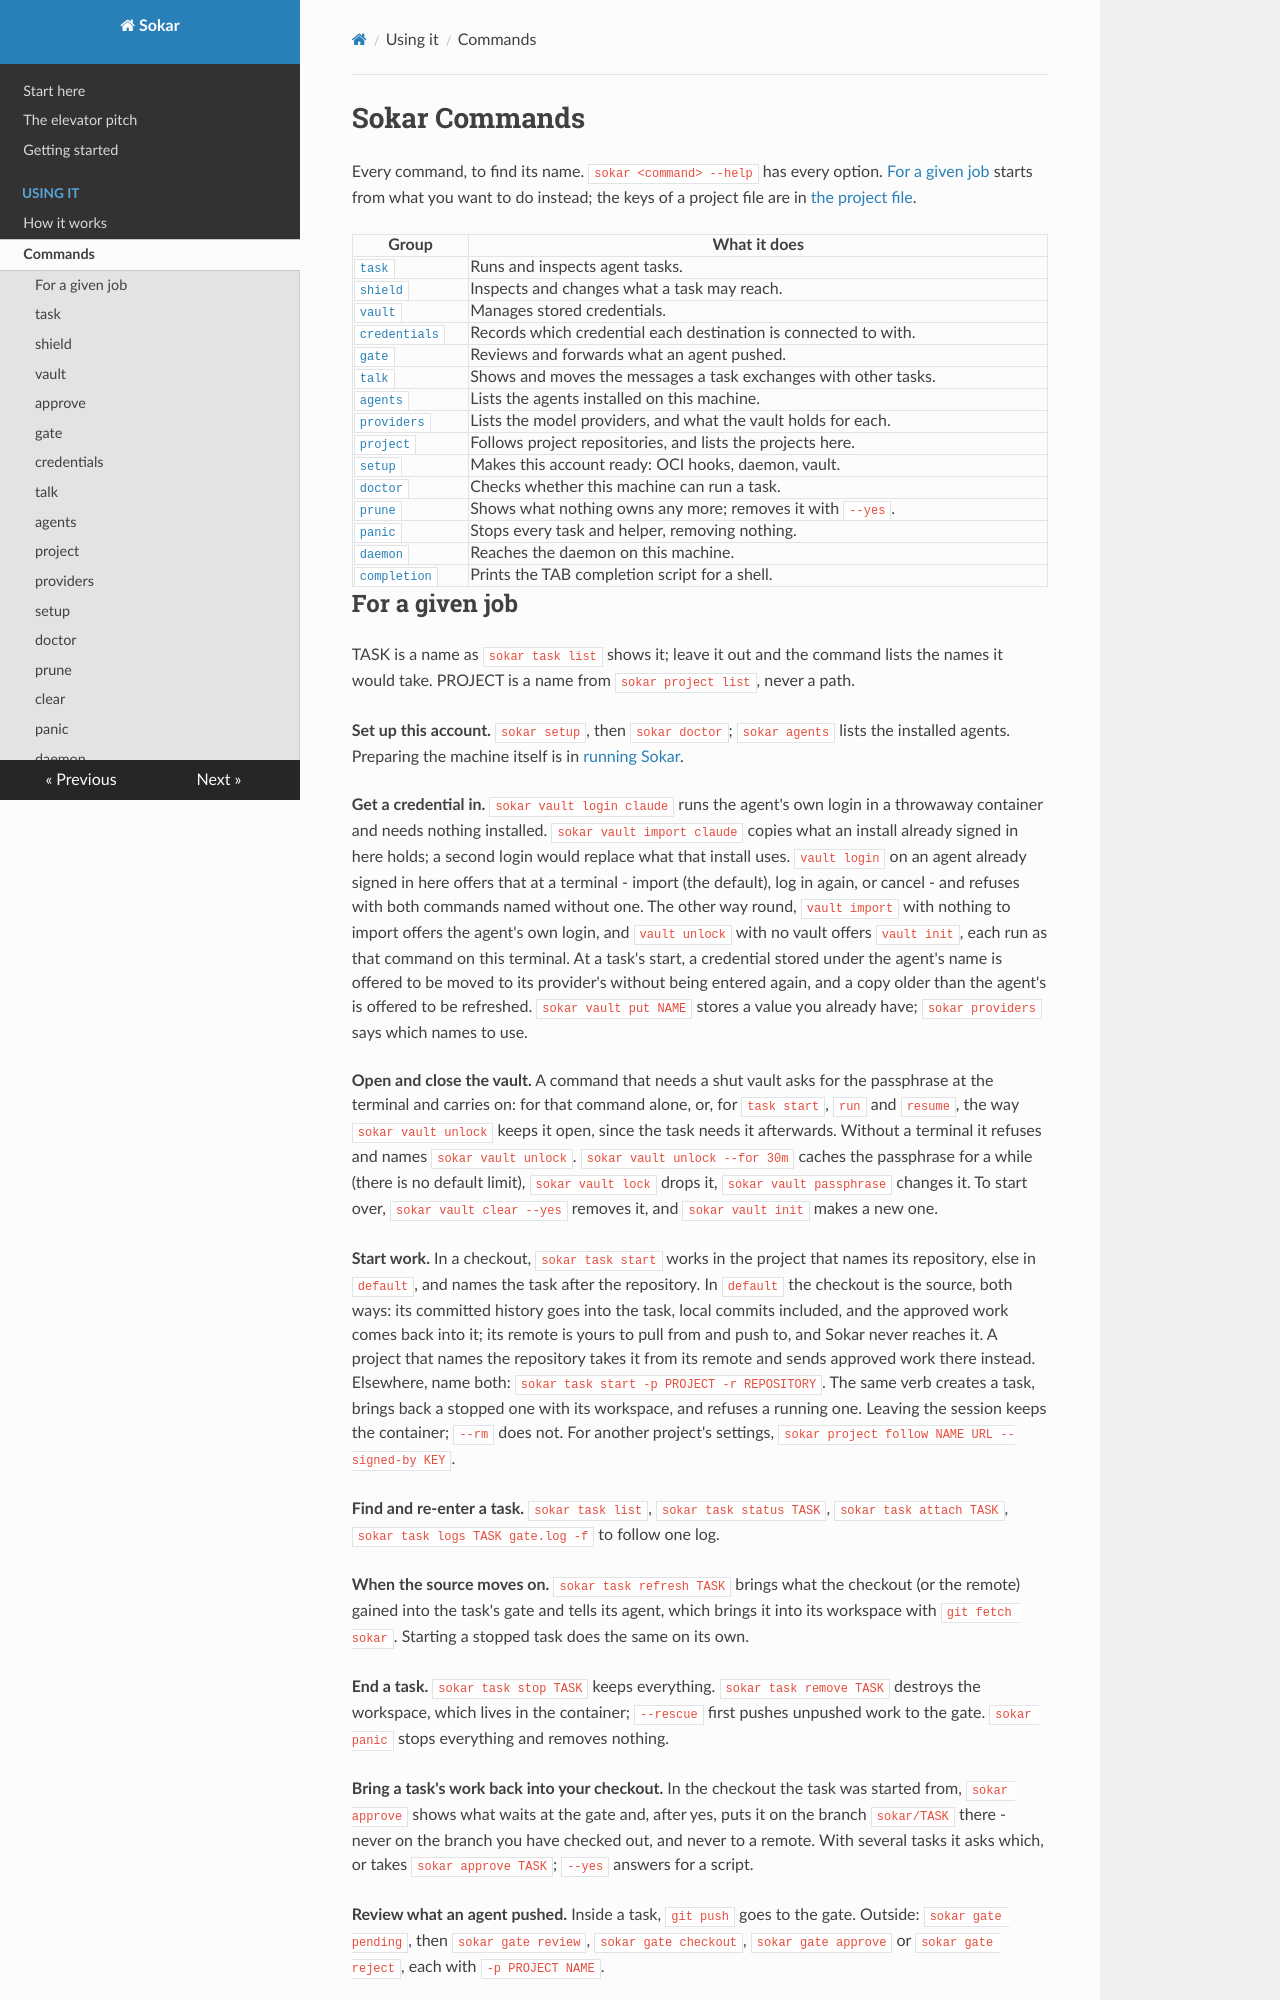

repository: sokar-ai/sokar · page: commands/index.html · generator: mkdocs

# Sokar Commands

Every command, to find its name. `sokar <command> --help` has every option.
[For a given job](#for-a-given-job) starts from what you want to do instead; the keys of a project
file are in [the project file](project-file.md).

| Group | What it does |
|---|---|
| [`task`](#task) | Runs and inspects agent tasks. |
| [`shield`](#shield) | Inspects and changes what a task may reach. |
| [`vault`](#vault) | Manages stored credentials. |
| [`credentials`](#credentials) | Records which credential each destination is connected to with. |
| [`gate`](#gate) | Reviews and forwards what an agent pushed. |
| [`talk`](#talk) | Shows and moves the messages a task exchanges with other tasks. |
| [`agents`](#agents) | Lists the agents installed on this machine. |
| [`providers`](#providers) | Lists the model providers, and what the vault holds for each. |
| [`project`](#project) | Follows project repositories, and lists the projects here. |
| [`setup`](#setup) | Makes this account ready: OCI hooks, daemon, vault. |
| [`doctor`](#doctor) | Checks whether this machine can run a task. |
| [`prune`](#prune) | Shows what nothing owns any more; removes it with `--yes`. |
| [`panic`](#panic) | Stops every task and helper, removing nothing. |
| [`daemon`](#daemon) | Reaches the daemon on this machine. |
| [`completion`](#completion) | Prints the TAB completion script for a shell. |
